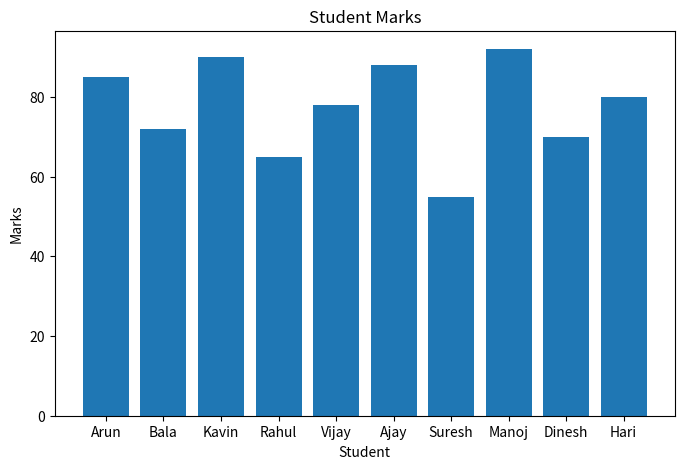
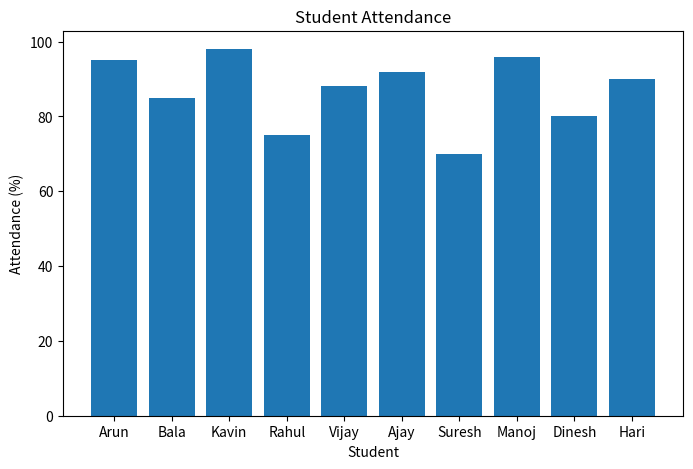
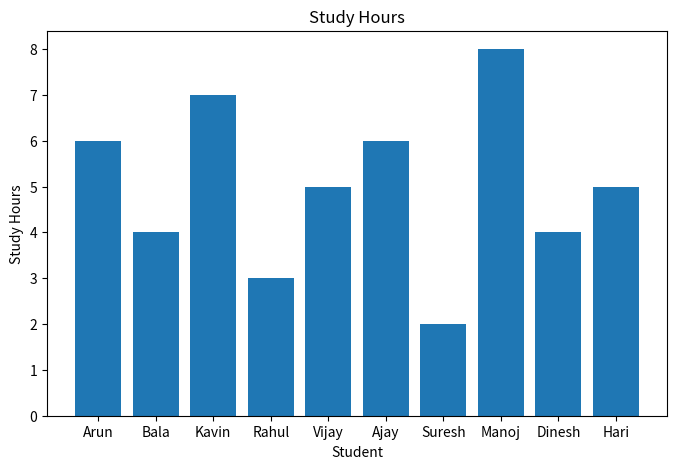
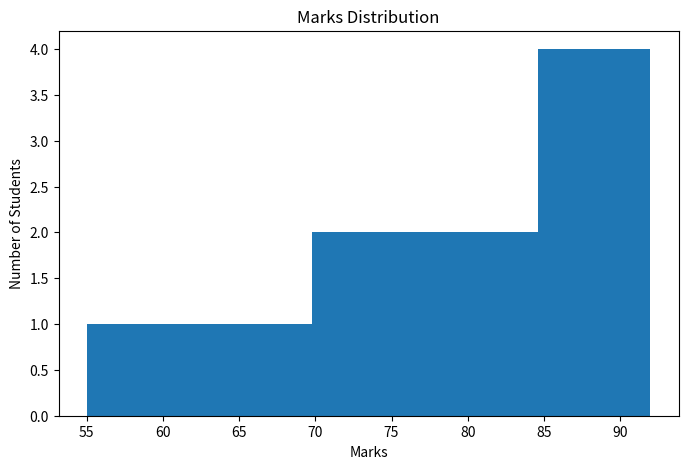
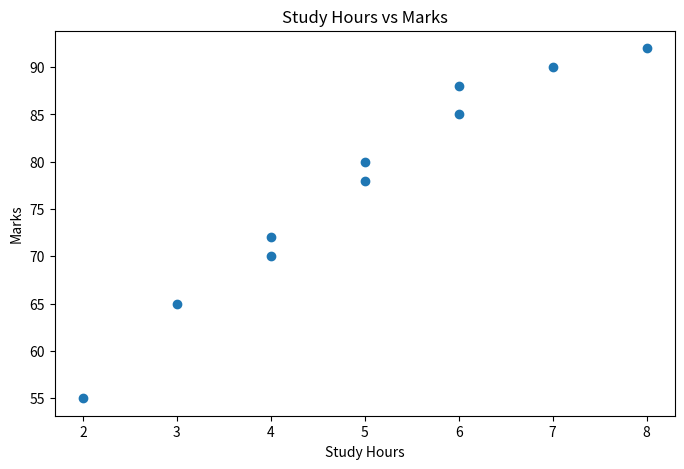
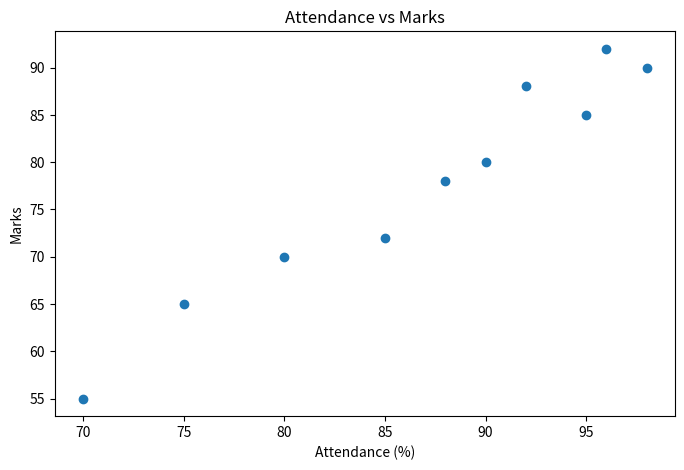

Source code (Python) for these figures, in order:
import pandas as pd
import matplotlib.pyplot as plt

# Dataset
data = {
    "Student": ["Arun", "Bala", "Kavin", "Rahul", "Vijay",
                "Ajay", "Suresh", "Manoj", "Dinesh", "Hari"],
    "Marks": [85, 72, 90, 65, 78, 88, 55, 92, 70, 80],
    "Attendance": [95, 85, 98, 75, 88, 92, 70, 96, 80, 90],
    "Study_Hours": [6, 4, 7, 3, 5, 6, 2, 8, 4, 5]
}

df = pd.DataFrame(data)

print(df)

plt.figure(figsize=(8, 5))
plt.bar(df["Student"], df["Marks"])
plt.title("Student Marks")
plt.xlabel("Student")
plt.ylabel("Marks")
plt.show()

plt.figure(figsize=(8, 5))
plt.bar(df["Student"], df["Attendance"])
plt.title("Student Attendance")
plt.xlabel("Student")
plt.ylabel("Attendance (%)")
plt.show()

plt.figure(figsize=(8, 5))
plt.bar(df["Student"], df["Study_Hours"])
plt.title("Study Hours")
plt.xlabel("Student")
plt.ylabel("Study Hours")
plt.show()

plt.figure(figsize=(8, 5))
plt.hist(df["Marks"], bins=5)
plt.title("Marks Distribution")
plt.xlabel("Marks")
plt.ylabel("Number of Students")
plt.show()

plt.figure(figsize=(8, 5))
plt.scatter(df["Study_Hours"], df["Marks"])
plt.title("Study Hours vs Marks")
plt.xlabel("Study Hours")
plt.ylabel("Marks")
plt.show()

plt.figure(figsize=(8, 5))
plt.scatter(df["Attendance"], df["Marks"])
plt.title("Attendance vs Marks")
plt.xlabel("Attendance (%)")
plt.ylabel("Marks")
plt.show()
